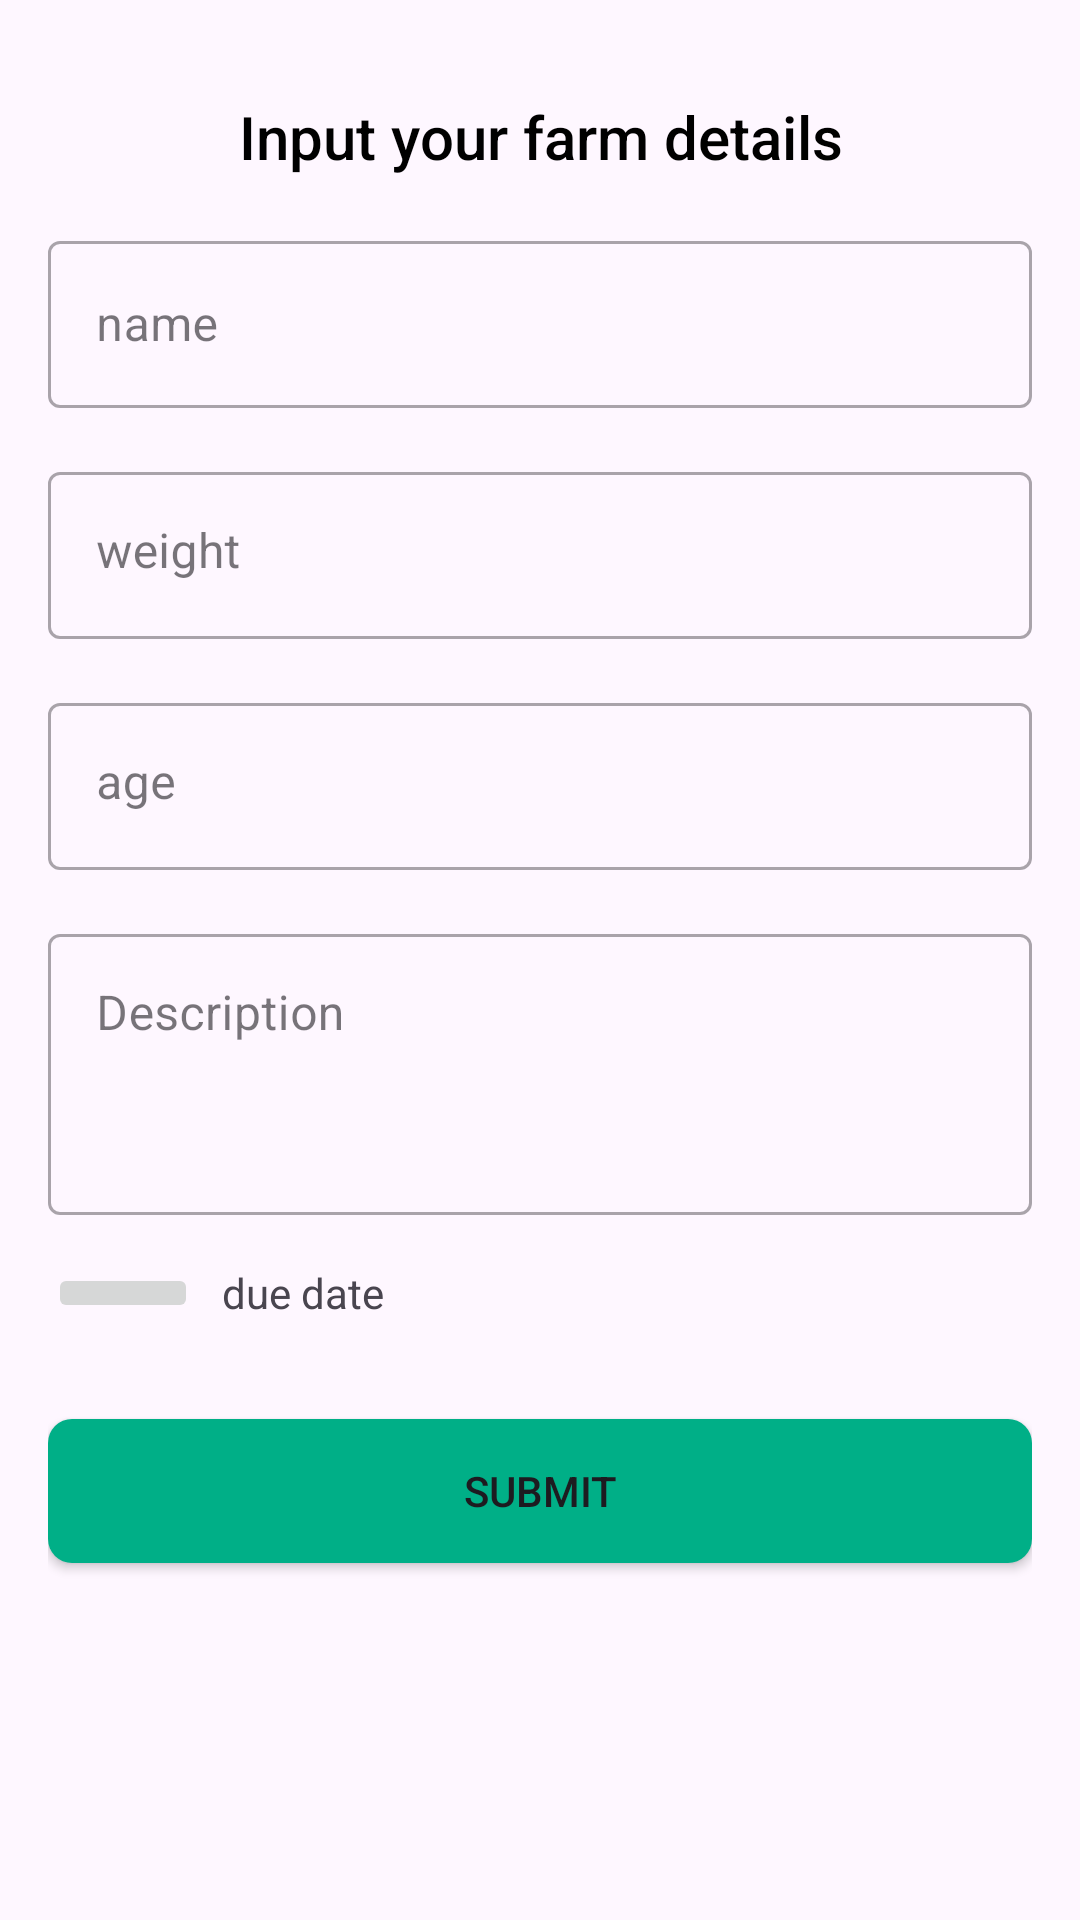

Here is an Android app screen rendered from its layout file. Give the layout XML and the strings, colors and styles it references.
<!-- AndroidManifest.xml: application theme Theme.Farmers -->
<!-- res/layout/fragment_add.xml -->
<?xml version="1.0" encoding="utf-8"?>
<LinearLayout xmlns:android="http://schemas.android.com/apk/res/android"
    xmlns:tools="http://schemas.android.com/tools"
    android:layout_width="match_parent"
    android:layout_height="match_parent"
    android:orientation="vertical"
    tools:context=".view.add.AddFragment"
    android:paddingHorizontal="16dp"
    android:paddingVertical="32dp"
    android:id="@+id/addFragment">

    <TextView
        android:id="@+id/tv_intro_text"
        android:layout_width="match_parent"
        android:layout_height="wrap_content"
        android:text="@string/input_your_farm"
        android:textSize="20sp"
        android:textColor="@color/black"
        android:fontFamily="sans-serif-medium"
        android:gravity="center"
        android:layout_marginBottom="16dp" />

    <com.google.android.material.textfield.TextInputLayout
        style="@style/Widget.MaterialComponents.TextInputLayout.OutlinedBox"
        android:layout_width="match_parent"
        android:layout_height="wrap_content"
        android:hint="@string/name_hint">

        <com.google.android.material.textfield.TextInputEditText
            android:id="@+id/add_ed_name"
            android:layout_width="match_parent"
            android:layout_height="wrap_content"
            android:maxLines="1" />
    </com.google.android.material.textfield.TextInputLayout>

    <com.google.android.material.textfield.TextInputLayout
        style="@style/Widget.MaterialComponents.TextInputLayout.OutlinedBox"
        android:layout_width="match_parent"
        android:layout_height="wrap_content"
        android:layout_marginTop="16dp"
        android:hint="@string/weight_hint">

        <com.google.android.material.textfield.TextInputEditText
            android:id="@+id/add_ed_weight"
            android:layout_width="match_parent"
            android:layout_height="wrap_content"
            android:gravity="top"
            android:lines="1" />
    </com.google.android.material.textfield.TextInputLayout>

    <com.google.android.material.textfield.TextInputLayout
        style="@style/Widget.MaterialComponents.TextInputLayout.OutlinedBox"
        android:layout_width="match_parent"
        android:layout_height="wrap_content"
        android:layout_marginTop="16dp"
        android:hint="@string/age_hint">

        <com.google.android.material.textfield.TextInputEditText
            android:id="@+id/add_ed_age"
            android:layout_width="match_parent"
            android:layout_height="wrap_content"
            android:gravity="top"
            android:lines="1" />
    </com.google.android.material.textfield.TextInputLayout>

    <com.google.android.material.textfield.TextInputLayout
        style="@style/Widget.MaterialComponents.TextInputLayout.OutlinedBox"
        android:layout_width="match_parent"
        android:layout_height="wrap_content"
        android:layout_marginTop="16dp"
        android:hint="@string/description">

        <com.google.android.material.textfield.TextInputEditText
            android:id="@+id/add_ed_description"
            android:layout_width="match_parent"
            android:layout_height="wrap_content"
            android:gravity="top"
            android:lines="3" />
    </com.google.android.material.textfield.TextInputLayout>


    <LinearLayout
        android:layout_width="match_parent"
        android:layout_height="wrap_content"
        android:layout_marginTop="16dp"
        android:gravity="center_vertical"
        android:orientation="horizontal">

        <ImageButton
            android:id="@+id/ic_date_button"
            style="@style/Base.Widget.AppCompat.ImageButton"
            android:layout_width="50dp"
            android:layout_height="wrap_content"
            android:contentDescription="@string/due_date"
            android:src="@drawable/ic_date"
            tools:ignore="TouchTargetSizeCheck" />

        <TextView
            android:layout_marginStart="8dp"
            android:id="@+id/tv_due_date"
            android:layout_width="wrap_content"
            android:layout_height="wrap_content"
            android:text="@string/due_date" />
    </LinearLayout>

    <Button
        android:id="@+id/submit_btn"
        android:layout_width="match_parent"
        android:layout_height="wrap_content"
        android:text="@string/submit"
        android:background="@drawable/button_rounded"
        android:layout_marginTop="32dp"/>


</LinearLayout>
<!-- resources referenced by this layout -->
<resources>
  <color name="black">#FF000000</color>
  <!-- drawable button_rounded (drawable) -->
  <?xml version="1.0" encoding="utf-8"?>
  <selector xmlns:android="http://schemas.android.com/apk/res/android">
      <item>
          <shape android:shape="rectangle">
              <solid android:color="@color/green" />
              <corners android:radius="8dp" />
          </shape>
      </item>
  </selector>
  <string name="age_hint">age</string>
  <string name="description">Description</string>
  <string name="due_date">due date</string>
  <string name="input_your_farm">Input your farm details</string>
  <string name="name_hint">name</string>
  <string name="submit">submit</string>
  <string name="weight_hint">weight</string>
  <style name="Theme.Farmers" parent="Base.Theme.Farmers" />
  <color name="green">#FF00AF87</color>
  <style name="Base.Theme.Farmers" parent="Theme.Material3.DayNight.NoActionBar">
          
          
          <item name="colorPrimary">@color/green</item>
      </style>
</resources>
